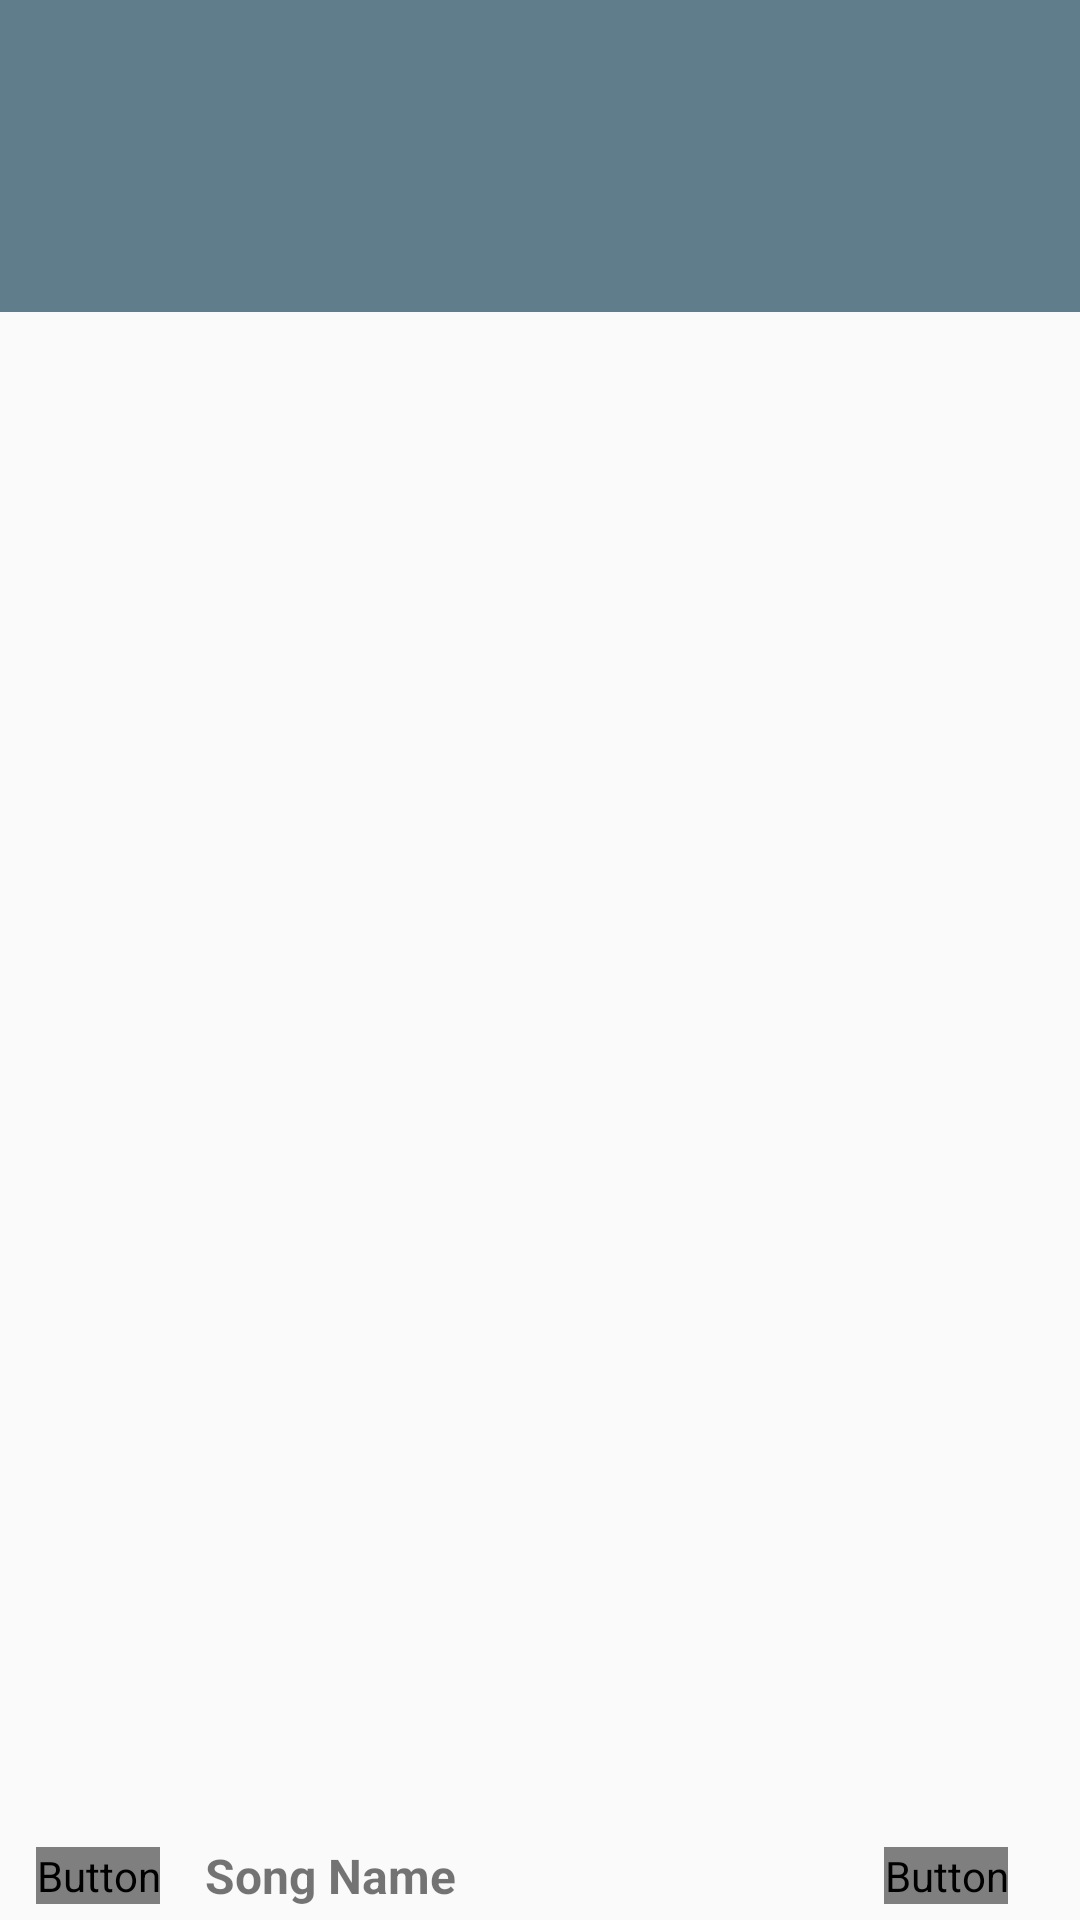

Write the Android layout XML for this screen, with the resource values it uses.
<!-- AndroidManifest.xml: application theme AppTheme -->
<!-- res/layout/activity_main_with_nav_view.xml -->
<?xml version="1.0" encoding="utf-8"?>
<android.support.v4.widget.DrawerLayout xmlns:android="http://schemas.android.com/apk/res/android"
    xmlns:app="http://schemas.android.com/apk/res-auto"
    android:layout_width="match_parent"
    android:layout_height="match_parent">

    <LinearLayout xmlns:android="http://schemas.android.com/apk/res/android"
        xmlns:app="http://schemas.android.com/apk/res-auto"
        xmlns:tools="http://schemas.android.com/tools"
        android:layout_width="match_parent"
        android:layout_height="match_parent"
        android:orientation="vertical"
        tools:context=".activity.MainActivity">

        <android.support.design.widget.AppBarLayout
            android:layout_width="match_parent"
            android:layout_height="wrap_content">

            <android.support.v7.widget.Toolbar
                android:id="@+id/toolbar"
                android:layout_width="match_parent"
                android:layout_height="?attr/actionBarSize">

            </android.support.v7.widget.Toolbar>

            <android.support.design.widget.TabLayout
                android:id="@+id/tabs"
                android:layout_width="match_parent"
                android:layout_height="wrap_content"
                app:tabGravity="fill"
                app:tabMode="fixed" />

        </android.support.design.widget.AppBarLayout>

        <android.support.v4.view.ViewPager
            android:id="@+id/viewpager"
            android:layout_width="match_parent"
            android:layout_height="0dp"
            android:layout_weight="1"
            app:layout_behavior="@string/appbar_scrolling_view_behavior" />

        <RelativeLayout xmlns:android="http://schemas.android.com/apk/res/android"
            xmlns:app="http://schemas.android.com/apk/res-auto"
            android:layout_width="match_parent"
            android:layout_height="wrap_content"
            android:background="@drawable/custom_bg"
            android:clickable="true"
            android:padding="4dp">

            <Button
                android:id="@+id/btn_expand"
                android:layout_width="wrap_content"
                android:layout_height="wrap_content"
                android:layout_alignParentLeft="true"
                android:layout_alignParentStart="true"
                android:layout_centerVertical="true"
                android:layout_marginLeft="8dp"
                android:layout_marginStart="8dp" />

            <TextView
                android:id="@+id/song_name"
                android:layout_width="wrap_content"
                android:layout_height="wrap_content"
                android:layout_centerVertical="true"
                android:layout_marginLeft="15dp"
                android:layout_marginStart="15dp"
                android:layout_toRightOf="@+id/btn_expand"
                android:ellipsize="end"
                android:maxLines="1"
                android:text="@string/song_name"
                android:textSize="16sp"
                android:textStyle="bold" />


            <Button
                android:id="@+id/btn_placeholder"
                android:layout_width="wrap_content"
                android:layout_height="wrap_content"
                android:layout_alignParentEnd="true"
                android:layout_alignParentRight="true"
                android:layout_centerVertical="true"
                android:layout_marginEnd="20dp"
                android:layout_marginRight="20dp"
                android:clickable="true" />
        </RelativeLayout>


    </LinearLayout>

    <android.support.design.widget.NavigationView
        android:layout_width="wrap_content"
        android:layout_height="match_parent"
        android:layout_gravity="start"
        app:headerLayout="@layout/drawer_header"
        app:menu="@menu/drawer" />
</android.support.v4.widget.DrawerLayout>
<!-- res/layout/drawer_header.xml (included above) -->
<?xml version="1.0" encoding="utf-8"?>
<RelativeLayout xmlns:android="http://schemas.android.com/apk/res/android"
    android:layout_width="match_parent"
    android:layout_height="190dp"
    android:background="@color/colorPrimary">

    <ImageView
        android:id="@+id/img_header"
        android:layout_width="match_parent"
        android:layout_height="190dp"
        android:contentDescription="abstract_image"
        android:scaleType="centerCrop"
        android:src="@drawable/abstract_img" />

    <TextView
        android:id="@+id/song_name"
        android:layout_width="wrap_content"
        android:layout_height="wrap_content"
        android:layout_above="@+id/artist"
        android:layout_alignLeft="@+id/img_header"
        android:layout_alignStart="@+id/img_header"
        android:gravity="left"
        android:paddingLeft="4dp"
        android:paddingBottom="4dp"
        android:text="Song Name"
        android:textColor="#FFF"
        android:textSize="14sp"
        android:textStyle="bold" />

    <TextView
        android:id="@+id/artist"
        android:layout_width="wrap_content"
        android:layout_height="wrap_content"
        android:layout_alignLeft="@+id/song_name"
        android:layout_alignParentBottom="true"
        android:layout_alignStart="@+id/song_name"
        android:layout_marginBottom="8dp"
        android:gravity="left"
        android:paddingLeft="4dp"
        android:text="Song Artist"
        android:textColor="#fff"
        android:textSize="14sp" />
</RelativeLayout>
<!-- resources referenced by this layout -->
<resources>
  <color name="colorPrimary">#607D8B</color>
  <!-- drawable custom_bg (drawable) -->
  <?xml version="1.0" encoding="utf-8"?>
  <selector xmlns:android="http://schemas.android.com/apk/res/android">
      <item android:state_pressed="true">
          <shape>
              <solid android:color="@color/colorHighlight" />
          </shape>
      </item>
      <item>
          <shape>
              <solid android:color="@android:color/white" />
          </shape>
      </item>
  </selector>
  <string name="song_name">Song Name</string>
  <style name="AppTheme" parent="Theme.AppCompat.Light.NoActionBar">
          <item name="colorPrimary">@color/colorPrimary</item>
          <item name="colorPrimaryDark">@color/colorPrimaryDark</item>
          <item name="colorAccent">@color/colorAccent</item>
          <item name="android:textColorPrimary">@color/colorPrimaryText</item>
          <item name="android:textColorSecondary">@color/colorSecondaryText</item>
          <item name="android:windowActionBarOverlay">true</item>
      </style>
  <color name="colorHighlight">#868686</color>
  <color name="colorPrimaryDark">#455A64</color>
  <color name="colorAccent">#000000</color>
</resources>
